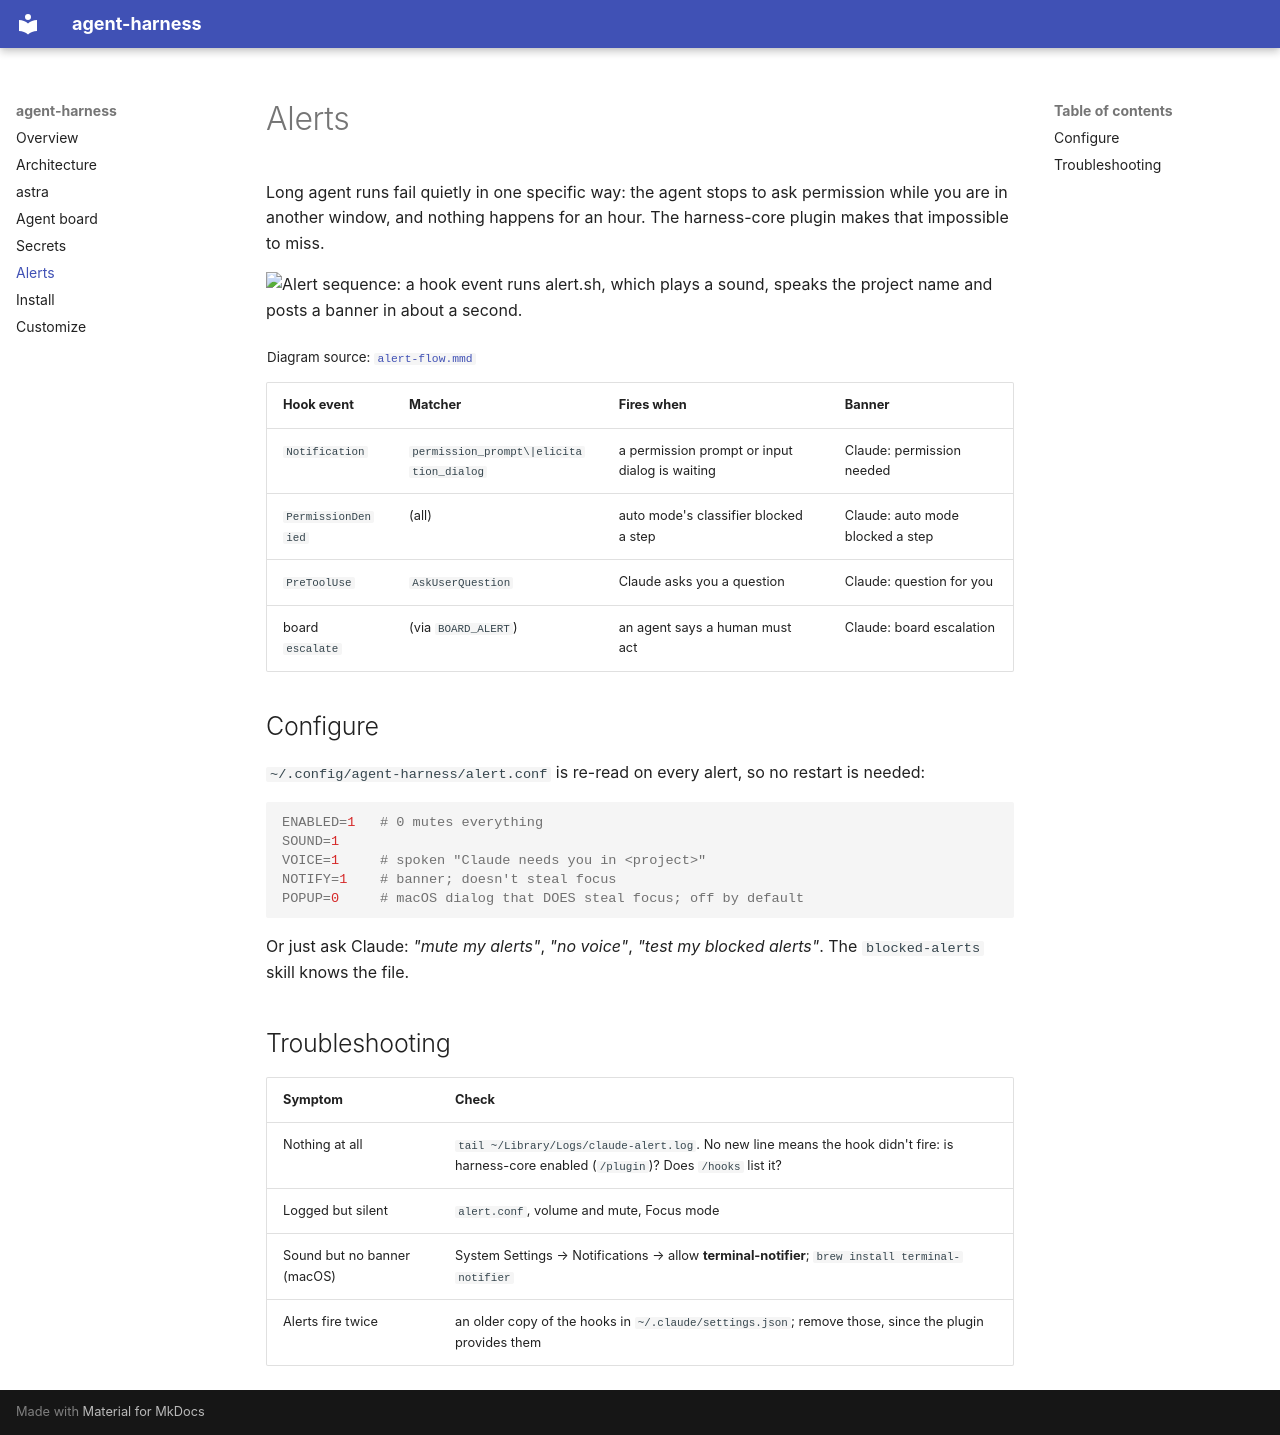

repository: Axonnic-Inc/agent-harness · page: alerts/index.html · generator: mkdocs

# Alerts

Long agent runs fail quietly in one specific way: the agent stops to ask permission while you are in another window, and
nothing happens for an hour. The harness-core plugin makes that impossible to miss.

<picture>
  <source media="(prefers-color-scheme: dark)" srcset="diagrams/alert-flow-dark.png">
  <img alt="Alert sequence: a hook event runs alert.sh, which plays a sound, speaks the project name and posts a banner in about a second." src="diagrams/alert-flow-light.png">
</picture>

<sub>Diagram source: <a href="diagrams/alert-flow.mmd"><code>alert-flow.mmd</code></a></sub>

| Hook event | Matcher | Fires when | Banner |
|---|---|---|---|
| `Notification` | `permission_prompt\|elicitation_dialog` | a permission prompt or input dialog is waiting | Claude: permission needed |
| `PermissionDenied` | (all) | auto mode's classifier blocked a step | Claude: auto mode blocked a step |
| `PreToolUse` | `AskUserQuestion` | Claude asks you a question | Claude: question for you |
| board `escalate` | (via `BOARD_ALERT`) | an agent says a human must act | Claude: board escalation |

## Configure

`~/.config/agent-harness/alert.conf` is re-read on every alert, so no restart is needed:

```bash
ENABLED=1   # 0 mutes everything
SOUND=1
VOICE=1     # spoken "Claude needs you in <project>"
NOTIFY=1    # banner; doesn't steal focus
POPUP=0     # macOS dialog that DOES steal focus; off by default
```

Or just ask Claude: *"mute my alerts"*, *"no voice"*, *"test my blocked alerts"*. The `blocked-alerts` skill knows the file.

## Troubleshooting

| Symptom | Check |
|---|---|
| Nothing at all | `tail ~/Library/Logs/claude-alert.log`. No new line means the hook didn't fire: is harness-core enabled (`/plugin`)? Does `/hooks` list it? |
| Logged but silent | `alert.conf`, volume and mute, Focus mode |
| Sound but no banner (macOS) | System Settings → Notifications → allow **terminal-notifier**; `brew install terminal-notifier` |
| Alerts fire twice | an older copy of the hooks in `~/.claude/settings.json`; remove those, since the plugin provides them |
